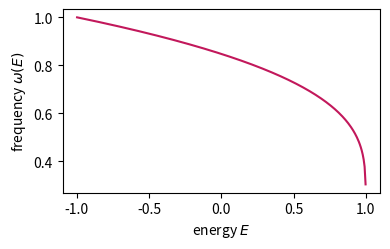

This figure's Python source: (Note: this script raises an exception after producing the figure.)
import numpy as np
from itertools import combinations_with_replacement
from scipy.integrate import solve_ivp
from scipy.linalg import expm
from scipy.special import ellipk
import matplotlib.pyplot as plt

mu, lam = -0.05, -1.0                       # slow (mu) and fast (lam) eigenvalues

def f(t, x):                                # x1' = mu x1, x2' = lam (x2 - x1^2)
    return [mu * x[0], lam * (x[1] - x[0]**2)]

# (a) the lifted system y = (x1, x2, x1^2) is exactly linear
K = np.array([[mu, 0, 0], [0, lam, -lam], [0, 0, 2 * mu]])
x0 = np.array([1.5, -1.0]); t = np.linspace(0, 20, 201)
x = solve_ivp(f, (0, 20), x0, t_eval=t, rtol=1e-12, atol=1e-12).y
y = np.array([expm(K * tk) @ [x0[0], x0[1], x0[0]**2] for tk in t]).T
print('(a) max |x - y[:2]| =', np.abs(x - y[:2]).max())

# (b) extended DMD: regress monomials of x at step k+1 on those at step k
def monomials(X, order=3):
    return np.array([np.prod(X[list(c)], axis=0) for k in range(order + 1)
                     for c in combinations_with_replacement(range(2), k)])
rng = np.random.default_rng(0)
dt = 0.1
X0 = rng.uniform(-2, 2, (2, 500))                                    # many short bursts
X1 = np.array([solve_ivp(f, (0, dt), p, rtol=1e-12, atol=1e-12).y[:, -1] for p in X0.T]).T
Psi0, Psi1 = monomials(X0), monomials(X1)                            # 10 x 500
Kd = Psi1 @ np.linalg.pinv(Psi0)                                     # EDMD matrix
ev = np.sort(np.log(np.linalg.eigvals(Kd)).real / dt)
print('(b) EDMD continuous-time eigenvalues:', ev.round(4))           # sums of mu, lam

# (c) continuous spectrum: the pendulum frequency depends on the energy
E = np.linspace(-0.999, 0.999, 300)                                  # E = w^2/2 - cos(theta), g/L = 1
k2 = (1 + E) / 2                                                     # modulus^2 of the elliptic integral
omega = np.pi / (2 * ellipk(k2))                                     # frequency of the libration
plt.figure(figsize=(4, 2.6)); plt.plot(E, omega, color='#C2185B')
plt.xlabel('energy $E$'); plt.ylabel(r'frequency $\omega(E)$')
plt.tight_layout(); plt.savefig('lecture-notes/figures/ch06-pendulum-omega.png', dpi=200)
print('(c) omega from', omega[0].round(3), 'to', omega[-1].round(3))
